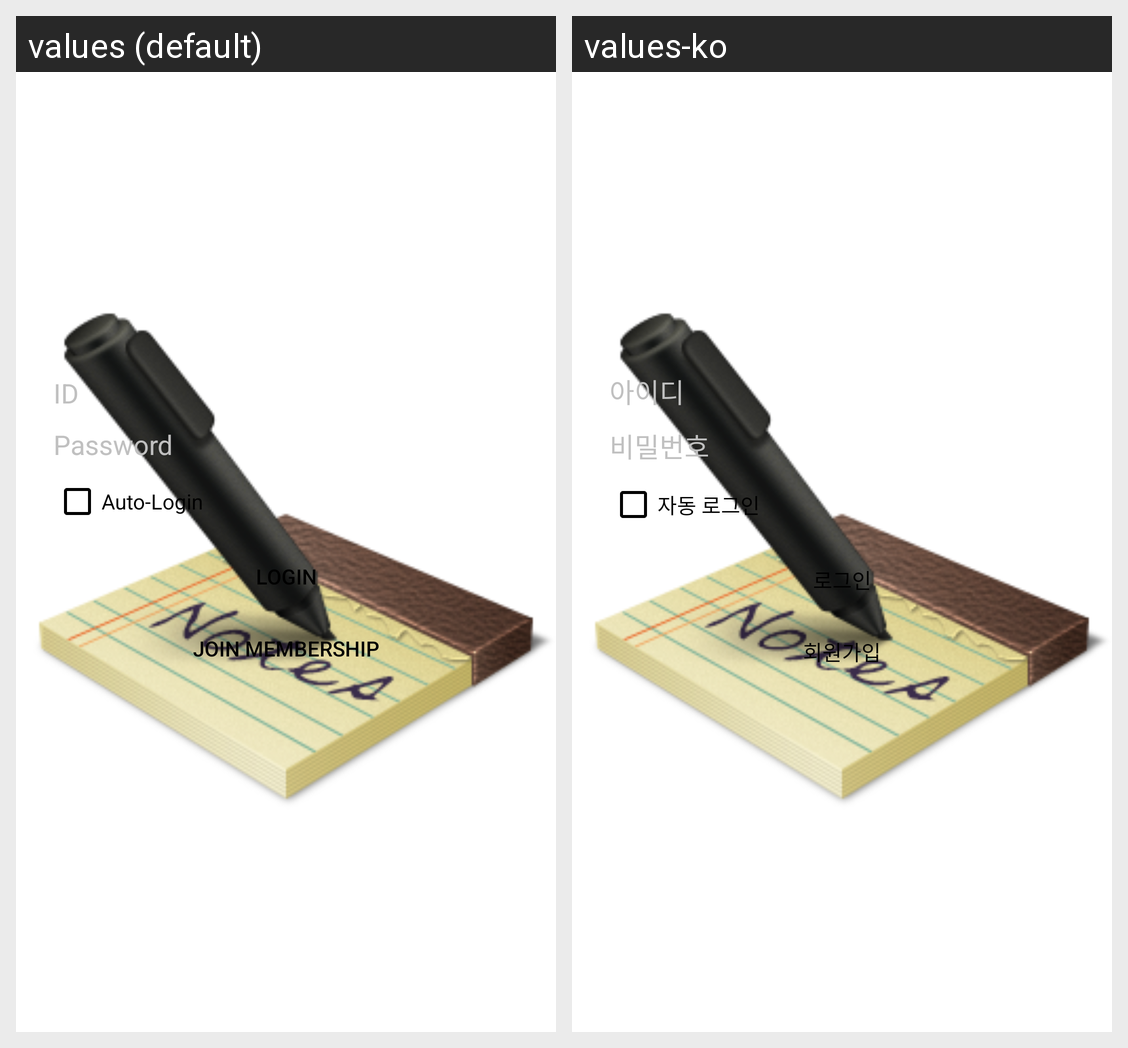

Translations of the strings shown on this Android screen, per locale in the grid:
Android screen res/layout/activity_sign_in.xml rendered under 2 locales, left to right: values (default), values-ko. Device: Nexus 5 (rendered at 1080×1920; each locale shown at half size, 540×960, under a caption strip naming it); theme AppTheme.
Strings drawn on this screen, with the default value and each locale's value (text and hints the layout hard-codes, and strings that could not be matched under every locale, appear in the picture but are not listed):

hint_id
  values: ID
  values-ko: 아이디

hint_password
  values: Password
  values-ko: 비밀번호

auto_sign_in
  values: Auto-Login
  values-ko: 자동 로그인

sign_in
  values: Login
  values-ko: 로그인

sign_up
  values: Join membership
  values-ko: 회원가입
